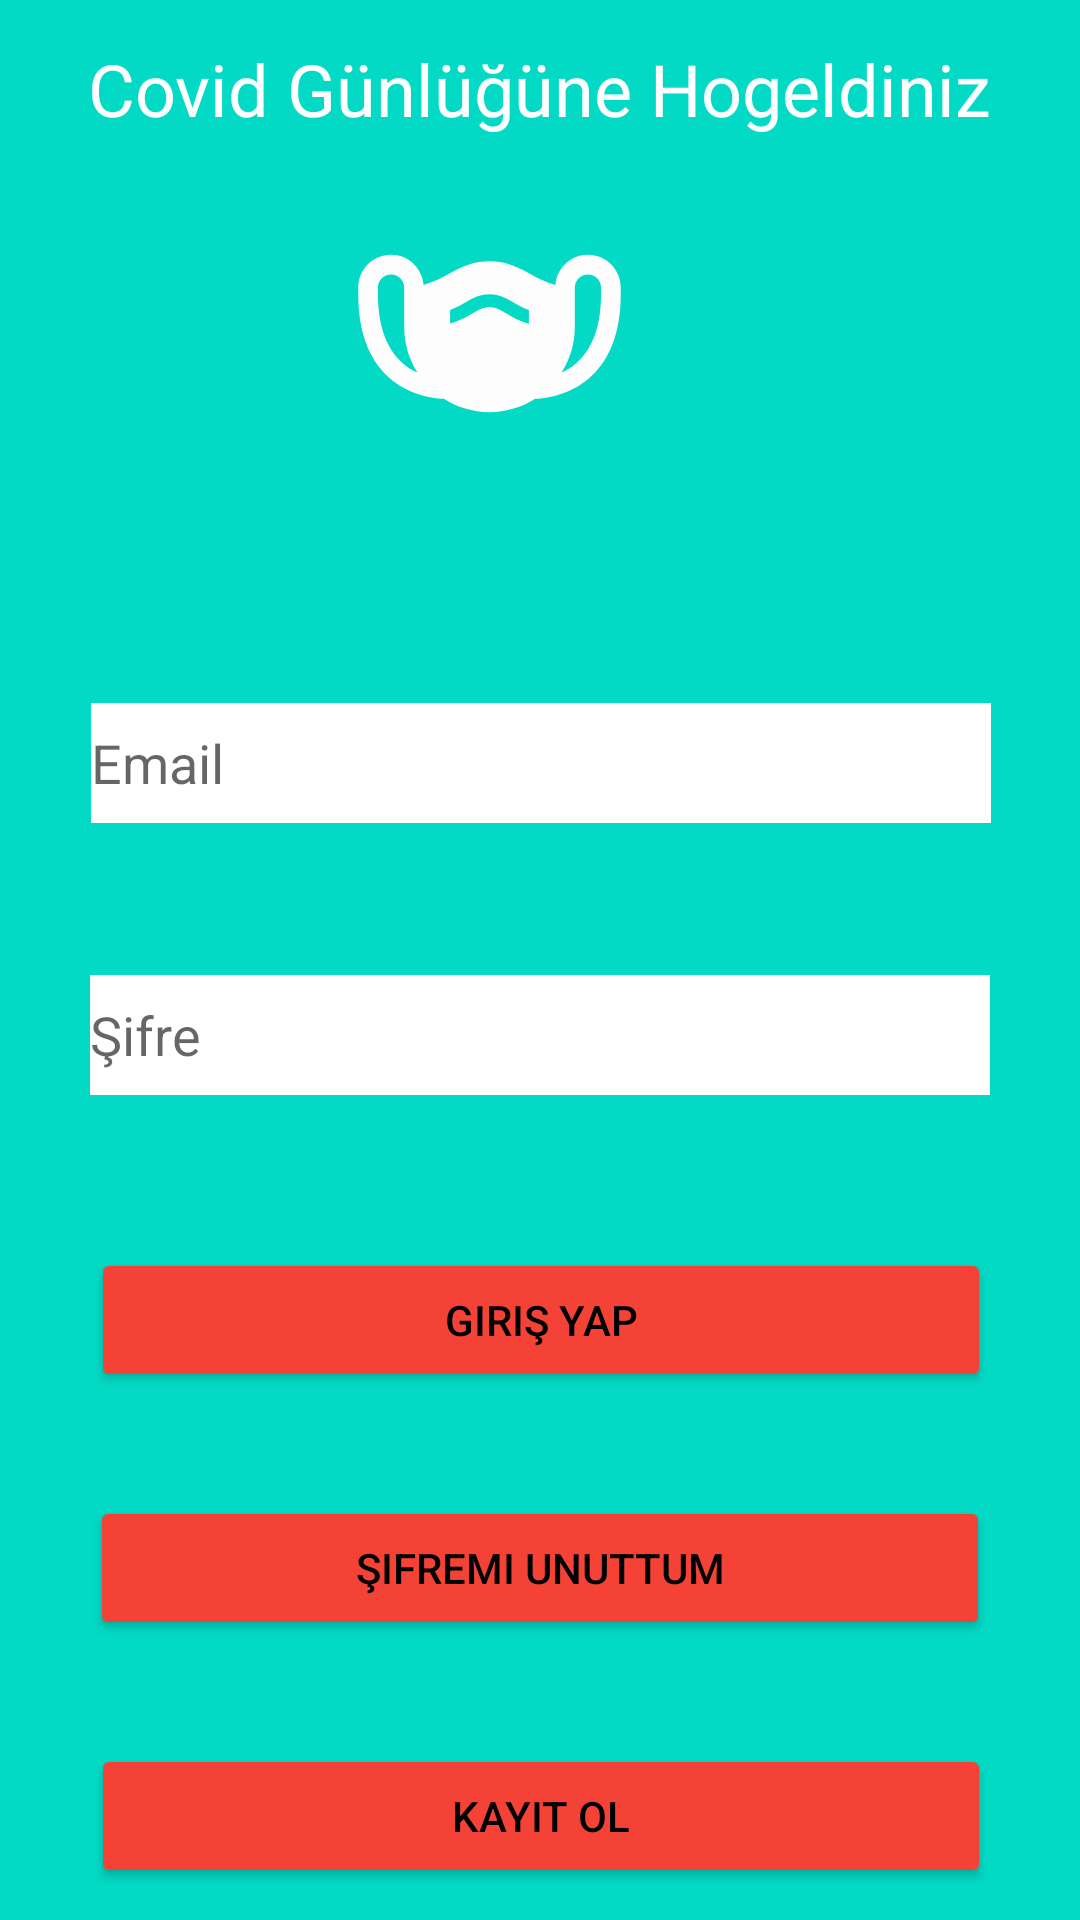

Reconstruct the res/layout file that produces this screen, plus the resources it refers to.
<!-- AndroidManifest.xml: application theme Theme.CovidGunlugu -->
<!-- res/layout/activity_giris_yap.xml -->
<?xml version="1.0" encoding="utf-8"?>
<androidx.constraintlayout.widget.ConstraintLayout xmlns:android="http://schemas.android.com/apk/res/android"
    xmlns:app="http://schemas.android.com/apk/res-auto"
    xmlns:tools="http://schemas.android.com/tools"
    android:layout_width="match_parent"
    android:layout_height="match_parent"
    android:background="@color/teal_200"
    tools:context=".activities.MainActivity">

    <Button
        android:id="@+id/sifremiUnuttumButton"
        android:layout_width="300dp"
        android:layout_height="wrap_content"
        android:layout_marginTop="24dp"
        android:text="Şifremi Unuttum"
        app:backgroundTint="#F44336"
        app:layout_constraintBottom_toTopOf="@+id/girisYapKayitOlButton"
        app:layout_constraintEnd_toEndOf="parent"
        app:layout_constraintHorizontal_bias="0.5"
        app:layout_constraintStart_toStartOf="parent"
        app:layout_constraintTop_toBottomOf="@+id/girisYapButton" />

    <Button
        android:id="@+id/girisYapKayitOlButton"
        android:layout_width="300dp"
        android:layout_height="wrap_content"
        android:layout_marginTop="24dp"
        android:text="Kayıt Ol"
        app:backgroundTint="#F44336"
        app:layout_constraintBottom_toBottomOf="parent"
        app:layout_constraintEnd_toEndOf="parent"
        app:layout_constraintHorizontal_bias="0.504"
        app:layout_constraintStart_toStartOf="parent"
        app:layout_constraintTop_toBottomOf="@+id/sifremiUnuttumButton" />

    <Button
        android:id="@+id/girisYapButton"
        android:layout_width="300dp"
        android:layout_height="wrap_content"
        android:layout_marginTop="40dp"
        android:text="Giriş Yap"
        app:backgroundTint="#F44336"
        app:layout_constraintBottom_toTopOf="@+id/sifremiUnuttumButton"
        app:layout_constraintEnd_toEndOf="parent"
        app:layout_constraintHorizontal_bias="0.504"
        app:layout_constraintStart_toStartOf="parent"
        app:layout_constraintTop_toBottomOf="@+id/girisYapSifre" />

    <ImageView
        android:id="@+id/girisYapGorsel"
        android:layout_width="143dp"
        android:layout_height="105dp"
        android:layout_marginTop="48dp"
        android:layout_marginEnd="124dp"
        android:layout_marginRight="124dp"
        android:contentDescription="TODO"
        app:layout_constraintBottom_toTopOf="@+id/girisYapEmail"
        app:layout_constraintEnd_toEndOf="parent"
        app:layout_constraintHorizontal_bias="0.984"
        app:layout_constraintStart_toStartOf="parent"
        app:layout_constraintTop_toTopOf="parent"
        app:srcCompat="@drawable/covid19mask"
        tools:ignore="VectorDrawableCompat" />

    <EditText
        android:id="@+id/girisYapEmail"
        android:layout_width="300dp"
        android:layout_height="40dp"
        android:layout_marginTop="60dp"
        android:background="#FFFFFF"
        android:ems="10"
        android:hint="Email"
        android:inputType="textPersonName"
        app:layout_constraintBottom_toTopOf="@+id/girisYapSifre"
        app:layout_constraintEnd_toEndOf="parent"
        app:layout_constraintHorizontal_bias="0.504"
        app:layout_constraintStart_toStartOf="parent"
        app:layout_constraintTop_toBottomOf="@+id/girisYapGorsel" />

    <EditText
        android:id="@+id/girisYapSifre"
        android:layout_width="300dp"
        android:layout_height="40dp"
        android:layout_marginTop="40dp"
        android:background="#FFFFFF"
        android:ems="10"
        android:hint="Şifre"
        android:inputType="textPersonName"
        app:layout_constraintBottom_toTopOf="@+id/girisYapButton"
        app:layout_constraintEnd_toEndOf="parent"
        app:layout_constraintHorizontal_bias="0.5"
        app:layout_constraintStart_toStartOf="parent"
        app:layout_constraintTop_toBottomOf="@+id/girisYapEmail" />


    <TextView
        android:id="@+id/girisYapBaslik"
        android:layout_width="wrap_content"
        android:layout_height="wrap_content"
        android:text="Covid Günlüğüne Hogeldiniz"
        android:textColor="#FFFFFF"
        android:textSize="24sp"
        app:layout_constraintBottom_toTopOf="@+id/girisYapGorsel"
        app:layout_constraintEnd_toEndOf="parent"
        app:layout_constraintHorizontal_bias="0.5"
        app:layout_constraintStart_toStartOf="parent"
        app:layout_constraintTop_toTopOf="parent" />

</androidx.constraintlayout.widget.ConstraintLayout>
<!-- resources referenced by this layout -->
<resources>
  <color name="teal_200">#FF03DAC5</color>
  <!-- drawable covid19mask (drawable) -->
  <vector android:height="24dp" android:tint="#FDFDFE"
      android:viewportHeight="24" android:viewportWidth="24"
      android:width="24dp" xmlns:android="http://schemas.android.com/apk/res/android">
      <path android:fillColor="@android:color/white" android:pathData="M19.5,6c-1.31,0 -2.37,1.01 -2.48,2.3C15.14,7.8 14.18,6.5 12,6.5c-2.19,0 -3.14,1.3 -5.02,1.8C6.87,7.02 5.81,6 4.5,6C3.12,6 2,7.12 2,8.5V9c0,6 3.6,7.81 6.52,7.98C9.53,17.62 10.72,18 12,18s2.47,-0.38 3.48,-1.02C18.4,16.81 22,15 22,9V8.5C22,7.12 20.88,6 19.5,6zM3.5,9V8.5c0,-0.55 0.45,-1 1,-1s1,0.45 1,1v3c0,1.28 0.38,2.47 1.01,3.48C4.99,14.27 3.5,12.65 3.5,9zM20.5,9c0,3.65 -1.49,5.27 -3.01,5.98c0.64,-1.01 1.01,-2.2 1.01,-3.48v-3c0,-0.55 0.45,-1 1,-1s1,0.45 1,1V9zM10.69,10.48c-0.44,0.26 -0.96,0.56 -1.69,0.76V10.2c0.48,-0.17 0.84,-0.38 1.18,-0.58C10.72,9.3 11.23,9 12,9s1.27,0.3 1.8,0.62c0.34,0.2 0.71,0.42 1.2,0.59v1.04c-0.75,-0.21 -1.26,-0.51 -1.71,-0.78C12.83,10.2 12.49,10 12,10C11.51,10 11.16,10.2 10.69,10.48z"/>
  </vector>
  <style name="Theme.CovidGunlugu" parent="Theme.MaterialComponents.DayNight.DarkActionBar">
          
          <item name="colorPrimary">@color/purple_500</item>
          <item name="colorPrimaryVariant">@color/purple_700</item>
          <item name="colorOnPrimary">@color/white</item>
          
          <item name="colorSecondary">@color/teal_200</item>
          <item name="colorSecondaryVariant">@color/teal_700</item>
          <item name="colorOnSecondary">@color/black</item>
          
          <item name="android:statusBarColor" tools:targetApi="l">?attr/colorPrimaryVariant</item>
          
  
          
          <item name="windowActionBar">false</item>
          <item name="windowNoTitle">true</item>
          
  
          
  
  
          <item name="android:textColor">@color/black</item>
  
      </style>
  <color name="purple_500">#FF6200EE</color>
  <color name="purple_700">#FF3700B3</color>
  <color name="white">#FFFFFFFF</color>
  <color name="teal_700">#FF018786</color>
  <color name="black">#FF000000</color>
</resources>
